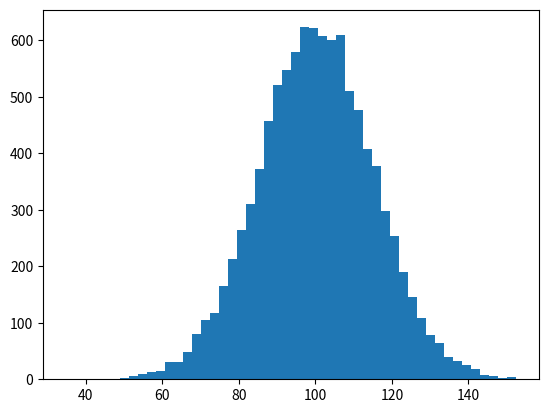

This chart was generated by the following Python code: (Note: this script raises an exception after producing the figure.)
import matplotlib.pyplot as plt 
import numpy as np 


def ex1():
	plt.plot(range(1,7),'ro')
	plt.ylabel('Description of y value')
	plt.show()


def ex2():
	X = np.linspace(-np.pi,np.pi,256,endpoint= True)
	#使用numpy库的linspace函数生成一个numpy数组X，包含了从-pi到+pi等间隔的256个值
	C, S = np.cos(X*X), np.sin(X)
	plt.plot(X, C, 'ro', label = '$sin(X)$')
	plt.plot(X, S, label = '$cos(X^2)$')
	plt.xlabel('xlabel')
	plt.ylabel('ylabel')
	plt.legend() #描述表示每条曲线的标签
	plt.title('The Title')
	plt.show()

def ex3():
	X = np.linspace(-np.pi,np.pi,256,endpoint= True)
	#使用numpy库的linspace函数生成一个numpy数组X，包含了从-pi到+pi等间隔的256个值
	C, S = np.cos(X*X), np.sin(X)
	plt.plot(X, C,  label = '$sin(X)$')
	plt.plot(X, S, label = '$cos(X^2)$')
	plt.xlabel('x轴')
	plt.ylabel('y轴')
	plt.legend() #描述表示每条曲线的标签
	plt.title('The Title')
	plt.show()

#pyplot 子库创建多个子图  subplot(nrows, mcols, plotnum)

def ex4():
	plt.subplot(222)  #分成4个图 取2号
	plt.subplot(121)  #整个图分成2列 取第一列
	plt.subplot(224)
	plt.show()

def f(t):
	return np.exp(-t) * np.cos(2 *np.pi *t)

def ex5():
	t1 = np.arange(0.0, 5.0, 0.1)
	t2 = np.arange(0.0, 5.0, 0.02)

	plt.subplot(211)
	plt.plot(t1, f(t1), 'bo', t2, f(t2), 'k')
	plt.subplot(212)
	plt.plot(t2, np.cos(2 * np.pi * t2), 'r--')
	plt.show()

def ex5_1():
	t1 = np.arange(0.0, 5.0, 0.1)
	t2 = np.arange(0.0, 5.0, 0.02)

	plt.subplot(211)
	plt.plot(t1, f(t1), 'bo', t2, np.cos(2 * np.pi * t2), 'k')
	plt.subplot(212)
	plt.plot(t2, np.cos(2 * np.pi * t2), 'r--')
	plt.show()


#直方图、柱状图  hist()

def ex6():
	mu, sigma = 100, 15
	x = mu +sigma *np.random.randn(10000)
	plt.hist(x, 50, normed = 1, facecolor = 'g')  
	#第二参数50表示直方图中直条即bin个数
	#normed 参数是一个布尔值，为真时，将直方图归一化，纵轴一概率的形式表示。
	plt.xlabel('Smarts')
	plt.ylabel('Histogram of IQ')
	plt.text(60, 0.025, r'$\mu = 100, \sigma = 15$')
	#text 指定位置添加文本
	plt.axis([40, 160, 0, 0.03])
	plt.show()

#image子库 对图像进行操作
import matplotlib.image as mpimg

def ex7():
	p = input('请输入图片路径：')
	img = mpimg.read(p)
	plt.imshow(img)
	plt.show()




#ex1()
ex6()